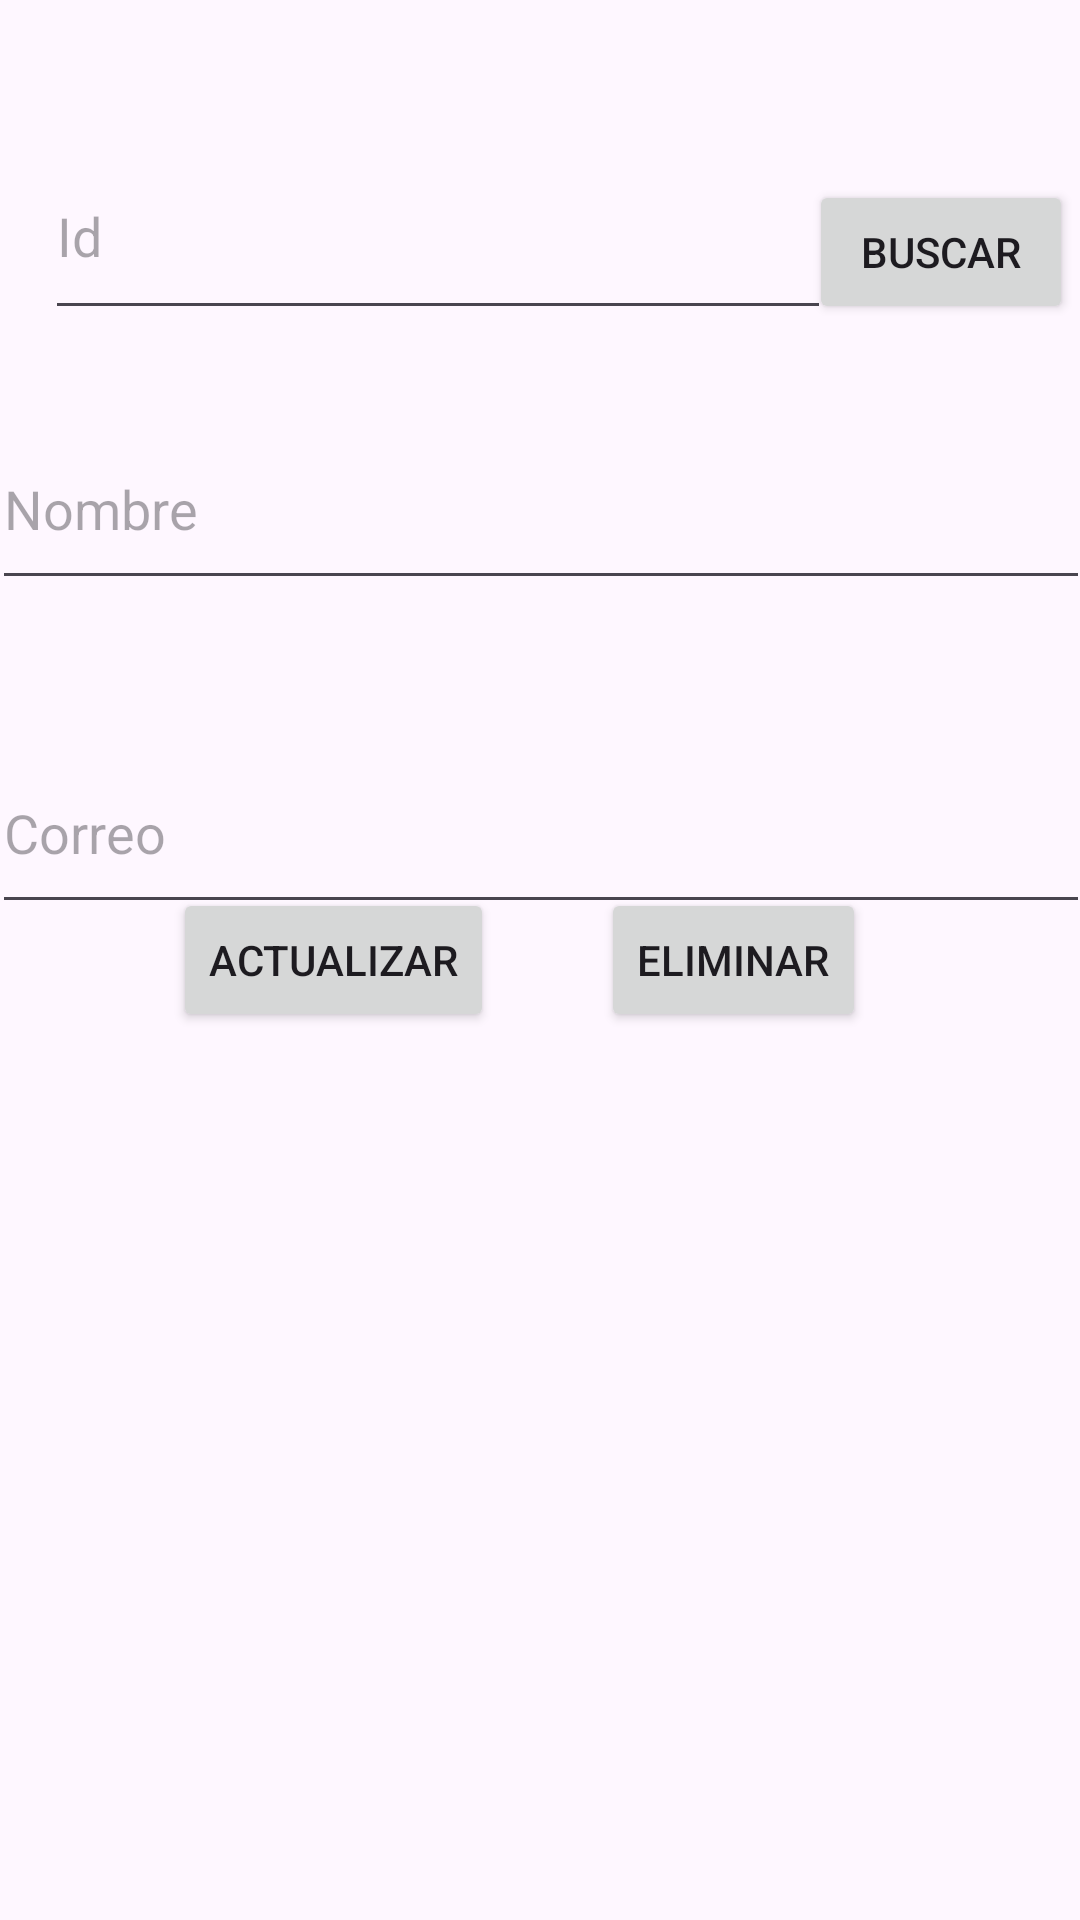

The Android layout XML behind this screen, and the referenced resources:
<!-- AndroidManifest.xml: application theme Theme.Semana12_SQLite -->
<!-- res/layout/activity_maintenance.xml -->
<?xml version="1.0" encoding="utf-8"?>
<androidx.constraintlayout.widget.ConstraintLayout xmlns:android="http://schemas.android.com/apk/res/android"
    xmlns:app="http://schemas.android.com/apk/res-auto"
    xmlns:tools="http://schemas.android.com/tools"
    android:layout_width="match_parent"
    android:layout_height="match_parent"
    tools:context=".Vista.MaintenanceActivity">

    <EditText
        android:id="@+id/txtId"
        android:layout_width="262dp"
        android:layout_height="66dp"
        android:layout_marginTop="44dp"
        android:layout_marginBottom="26dp"
        android:ems="10"
        android:hint="Id"
        android:inputType="text"
        app:layout_constraintBottom_toTopOf="@+id/txtNombre"
        app:layout_constraintEnd_toEndOf="parent"
        app:layout_constraintHorizontal_bias="0.154"
        app:layout_constraintStart_toStartOf="parent"
        app:layout_constraintTop_toTopOf="parent" />

    <EditText
        android:id="@+id/txtNombre"
        android:layout_width="366dp"
        android:layout_height="64dp"
        android:layout_marginTop="136dp"
        android:layout_marginBottom="44dp"
        android:ems="10"
        android:inputType="text"
        android:hint="Nombre"
        app:layout_constraintBottom_toTopOf="@+id/txtCorreo"
        app:layout_constraintEnd_toEndOf="parent"
        app:layout_constraintStart_toStartOf="parent"
        app:layout_constraintTop_toTopOf="parent" />

    <EditText
        android:id="@+id/txtCorreo"
        android:layout_width="366dp"
        android:layout_height="64dp"
        android:layout_marginTop="244dp"
        android:layout_marginBottom="34dp"
        android:ems="10"
        android:hint="Correo"
        android:inputType="text"
        app:layout_constraintBottom_toTopOf="@+id/btnActualizar"
        app:layout_constraintEnd_toEndOf="parent"
        app:layout_constraintHorizontal_bias="0.555"
        app:layout_constraintStart_toStartOf="parent"
        app:layout_constraintTop_toTopOf="parent"
        app:layout_constraintVertical_bias="0.0" />

    <Button
        android:id="@+id/btnActualizar"
        android:layout_width="wrap_content"
        android:layout_height="wrap_content"
        android:text="Actualizar"
        app:layout_constraintBottom_toBottomOf="parent"
        app:layout_constraintEnd_toEndOf="parent"
        app:layout_constraintHorizontal_bias="0.228"
        app:layout_constraintStart_toStartOf="parent"
        app:layout_constraintTop_toTopOf="parent" />

    <Button
        android:id="@+id/btnEliminar"
        android:layout_width="wrap_content"
        android:layout_height="wrap_content"
        android:text="Eliminar"
        app:layout_constraintBottom_toBottomOf="parent"
        app:layout_constraintEnd_toEndOf="parent"
        app:layout_constraintHorizontal_bias="0.737"
        app:layout_constraintStart_toStartOf="parent"
        app:layout_constraintTop_toTopOf="parent" />

    <Button
        android:id="@+id/btnBuscar"
        android:layout_width="wrap_content"
        android:layout_height="wrap_content"
        android:layout_marginStart="12dp"
        android:layout_marginTop="60dp"
        android:layout_marginEnd="22dp"
        android:layout_marginBottom="28dp"
        android:text="Buscar"
        app:layout_constraintBottom_toTopOf="@+id/txtNombre"
        app:layout_constraintEnd_toEndOf="parent"
        app:layout_constraintStart_toEndOf="@+id/txtId"
        app:layout_constraintTop_toTopOf="parent" />
</androidx.constraintlayout.widget.ConstraintLayout>
<!-- resources referenced by this layout -->
<resources>
  <style name="Theme.Semana12_SQLite" parent="Base.Theme.Semana12_SQLite" />
  <style name="Base.Theme.Semana12_SQLite" parent="Theme.Material3.DayNight.NoActionBar">
          
          
      </style>
</resources>
